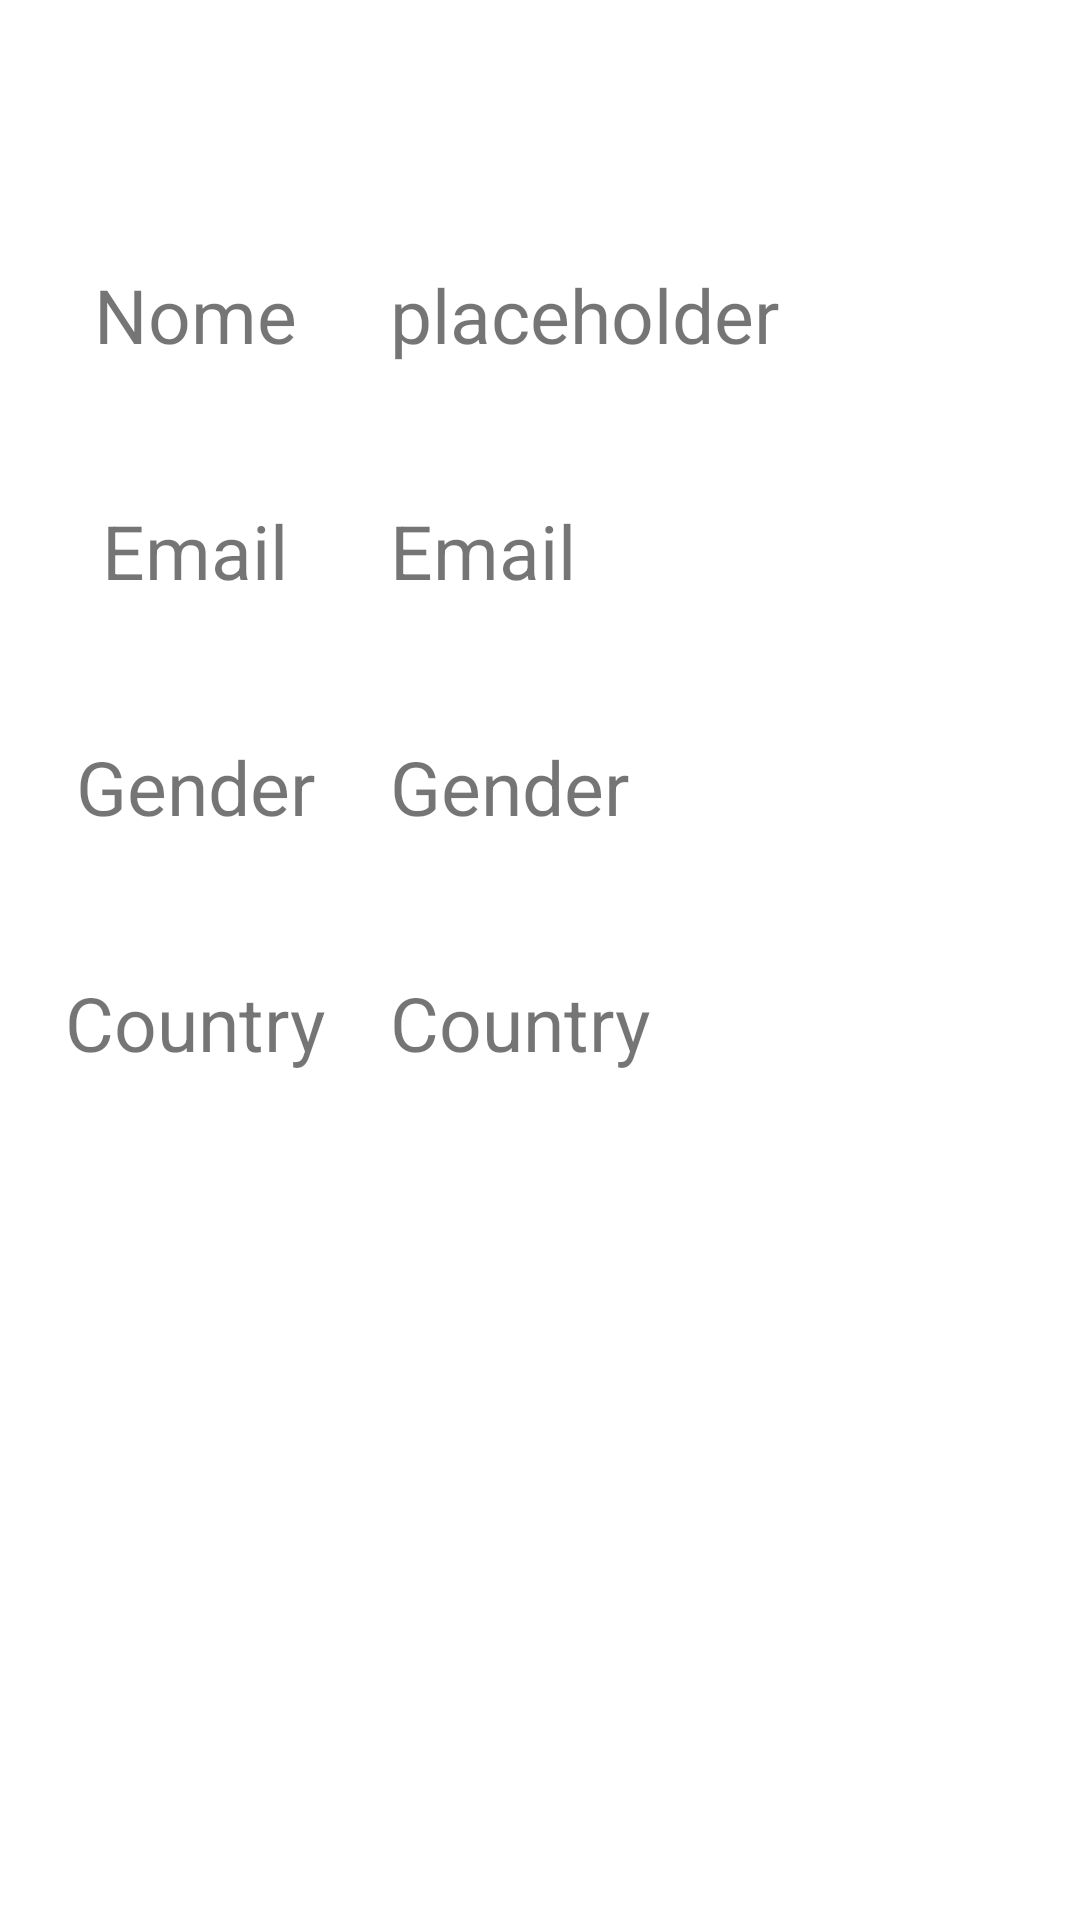

Android layout source for this screen:
<!-- AndroidManifest.xml: application theme Theme.Exercise1 -->
<!-- res/layout/activity_home.xml -->
<?xml version="1.0" encoding="utf-8"?>
<androidx.constraintlayout.widget.ConstraintLayout xmlns:android="http://schemas.android.com/apk/res/android"
    xmlns:app="http://schemas.android.com/apk/res-auto"
    xmlns:tools="http://schemas.android.com/tools"
    android:layout_width="match_parent"
    android:layout_height="match_parent"
    android:background="@color/cardview_light_background"
    tools:context=".HomeActivity">


    <TextView
        android:id="@+id/nameText"
        android:layout_width="wrap_content"
        android:layout_height="wrap_content"
        android:text="@string/nome"
        android:textSize="25sp"
        app:layout_constraintBottom_toBottomOf="@+id/txtName"
        app:layout_constraintEnd_toStartOf="@+id/guideline"
        app:layout_constraintStart_toStartOf="parent"
        app:layout_constraintTop_toTopOf="@+id/txtName" />

    <TextView
        android:id="@+id/txtName"
        android:layout_width="wrap_content"
        android:layout_height="wrap_content"
        android:layout_marginTop="88dp"
        android:text="@string/placeholder"
        android:textSize="25sp"
        app:layout_constraintStart_toStartOf="@+id/guideline"
        app:layout_constraintTop_toTopOf="parent" />

    <androidx.constraintlayout.widget.Guideline
        android:id="@+id/guideline"
        android:layout_width="match_parent"
        android:layout_height="wrap_content"
        android:orientation="vertical"
        app:layout_constraintGuide_end="230dp" />

    <TextView
        android:id="@+id/emailText"
        android:layout_width="wrap_content"
        android:layout_height="wrap_content"
        android:text="@string/email"
        android:textSize="25sp"
        app:layout_constraintBottom_toBottomOf="@+id/txtEmail"
        app:layout_constraintEnd_toStartOf="@+id/guideline"
        app:layout_constraintStart_toStartOf="parent"
        app:layout_constraintTop_toTopOf="@+id/txtEmail" />

    <TextView
        android:id="@+id/txtEmail"
        android:layout_width="wrap_content"
        android:layout_height="wrap_content"
        android:layout_marginTop="45dp"
        android:text="@string/email"
        android:textSize="25sp"
        app:layout_constraintStart_toStartOf="@+id/guideline"
        app:layout_constraintTop_toBottomOf="@+id/txtName" />

    <TextView
        android:id="@+id/genereText"
        android:layout_width="wrap_content"
        android:layout_height="wrap_content"
        android:text="@string/gender"
        android:textSize="25sp"
        app:layout_constraintBottom_toBottomOf="@+id/txtGenere"
        app:layout_constraintEnd_toStartOf="@+id/guideline"
        app:layout_constraintStart_toStartOf="parent"
        app:layout_constraintTop_toTopOf="@+id/txtGenere" />

    <TextView
        android:id="@+id/txtGenere"
        android:layout_width="wrap_content"
        android:layout_height="wrap_content"
        android:layout_marginTop="45dp"
        android:text="@string/gender"
        android:textSize="25sp"
        app:layout_constraintStart_toStartOf="@+id/guideline"
        app:layout_constraintTop_toBottomOf="@+id/txtEmail" />
    <TextView
        android:id="@+id/nazioneText"
        android:layout_width="wrap_content"
        android:layout_height="wrap_content"
        android:text="@string/country"
        android:textSize="25sp"
        app:layout_constraintBottom_toBottomOf="@+id/txtNazione"
        app:layout_constraintEnd_toStartOf="@+id/guideline"
        app:layout_constraintStart_toStartOf="parent"
        app:layout_constraintTop_toTopOf="@+id/txtNazione" />

    <TextView
        android:id="@+id/txtNazione"
        android:layout_width="wrap_content"
        android:layout_height="wrap_content"
        android:text="@string/country"
        android:textSize="25sp"
        android:layout_marginTop="45dp"
        app:layout_constraintStart_toStartOf="@+id/guideline"
        app:layout_constraintTop_toBottomOf="@+id/txtGenere" />




</androidx.constraintlayout.widget.ConstraintLayout>
<!-- resources referenced by this layout -->
<resources>
  <string name="country">Country</string>
  <string name="email">Email</string>
  <string name="gender">Gender</string>
  <string name="nome">Nome</string>
  <string name="placeholder">placeholder</string>
  <style name="Theme.Exercise1" parent="Theme.MaterialComponents.DayNight.NoActionBar">
          
          <item name="colorPrimary">@color/purple_500</item>
          <item name="colorPrimaryVariant">@color/purple_700</item>
          <item name="colorOnPrimary">@color/white</item>
          
          <item name="colorSecondary">@color/teal_200</item>
          <item name="colorSecondaryVariant">@color/teal_700</item>
          <item name="colorOnSecondary">@color/black</item>
          
          <item name="android:statusBarColor" tools:targetApi="l">?attr/colorPrimaryVariant</item>
          
      </style>
  <color name="purple_500">#FF6200EE</color>
  <color name="purple_700">#FF3700B3</color>
  <color name="white">#FFFFFFFF</color>
  <color name="teal_200">#FF03DAC5</color>
  <color name="teal_700">#FF018786</color>
  <color name="black">#FF000000</color>
</resources>
